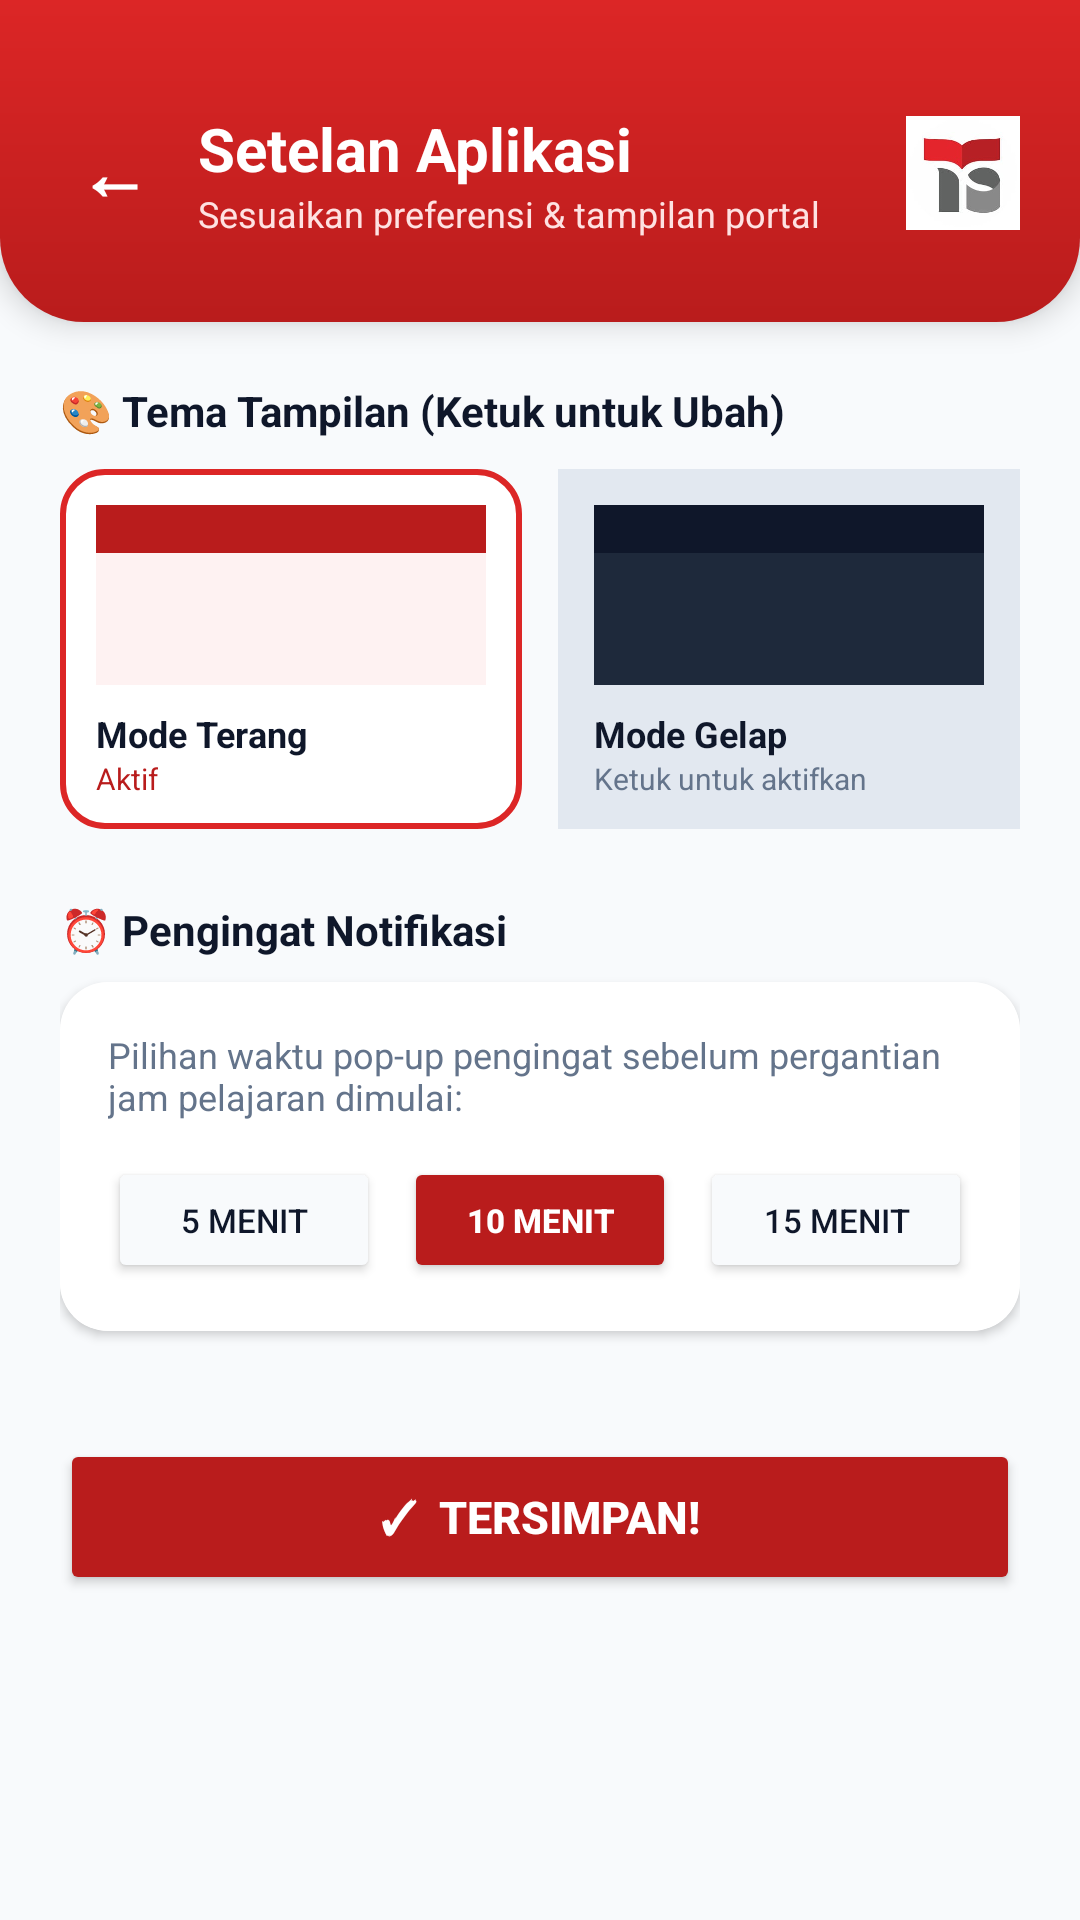

Write the Android layout XML for this screen, with the resource values it uses.
<!-- AndroidManifest.xml: application theme Theme.MaterialComponents.DayNight.NoActionBar -->
<!-- res/layout/activity_settings.xml -->
<?xml version="1.0" encoding="utf-8"?>
<ScrollView xmlns:android="http://schemas.android.com/apk/res/android"
    xmlns:app="http://schemas.android.com/apk/res-auto"
    xmlns:tools="http://schemas.android.com/tools"
    android:id="@+id/rootSettingsLayout"
    android:layout_width="match_parent"
    android:layout_height="match_parent"
    android:background="#F8FAFC"
    tools:ignore="all">

    <LinearLayout
        android:layout_width="match_parent"
        android:layout_height="wrap_content"
        android:orientation="vertical">

        <FrameLayout
            android:layout_width="match_parent"
            android:layout_height="wrap_content"
            android:background="@drawable/bg_header_portal"
            android:elevation="6dp"
            android:paddingHorizontal="20dp"
            android:paddingTop="36dp"
            android:paddingBottom="28dp">

            <LinearLayout
                android:layout_width="match_parent"
                android:layout_height="wrap_content"
                android:gravity="center_vertical"
                android:orientation="horizontal">

                <TextView
                    android:id="@+id/btnBackFromSettings"
                    android:layout_width="36dp"
                    android:layout_height="36dp"
                    android:gravity="center"
                    android:text="←"
                    android:textColor="@color/white"
                    android:textSize="24sp"
                    android:textStyle="bold" />

                <LinearLayout
                    android:layout_width="0dp"
                    android:layout_height="wrap_content"
                    android:layout_marginStart="10dp"
                    android:layout_weight="1"
                    android:orientation="vertical">

                    <TextView
                        android:layout_width="wrap_content"
                        android:layout_height="wrap_content"
                        android:text="Setelan Aplikasi"
                        android:textColor="@color/white"
                        android:textSize="20sp"
                        android:textStyle="bold" />

                    <TextView
                        android:layout_width="wrap_content"
                        android:layout_height="wrap_content"
                        android:text="Sesuaikan preferensi &amp; tampilan portal"
                        android:textColor="#FEE2E2"
                        android:textSize="12sp" />
                </LinearLayout>

                <ImageView
                    android:layout_width="38dp"
                    android:layout_height="38dp"
                    android:src="@drawable/ic_logo_header"
                    android:contentDescription="Logo Telkom" />
            </LinearLayout>
        </FrameLayout>

        <LinearLayout
            android:layout_width="match_parent"
            android:layout_height="wrap_content"
            android:orientation="vertical"
            android:padding="20dp">

            <TextView
                android:id="@+id/tvThemeTitle"
                android:layout_width="wrap_content"
                android:layout_height="wrap_content"
                android:text="🎨 Tema Tampilan (Ketuk untuk Ubah)"
                android:textColor="@color/text_primary"
                android:textSize="14sp"
                android:textStyle="bold" />

            <LinearLayout
                android:layout_width="match_parent"
                android:layout_height="wrap_content"
                android:layout_marginTop="10dp"
                android:orientation="horizontal"
                android:weightSum="2">

                
                <LinearLayout
                    android:id="@+id/cardThemeLight"
                    android:layout_width="0dp"
                    android:layout_height="120dp"
                    android:layout_weight="1"
                    android:layout_marginEnd="6dp"
                    android:background="@drawable/bg_badge_mode_active"
                    android:padding="12dp"
                    android:orientation="vertical">

                    <FrameLayout
                        android:layout_width="match_parent"
                        android:layout_height="60dp"
                        android:background="#FEF2F2">
                        <View android:layout_width="match_parent" android:layout_height="16dp" android:background="@color/telkom_red" />
                    </FrameLayout>

                    <TextView android:layout_width="wrap_content" android:layout_height="wrap_content" android:layout_marginTop="8dp" android:text="Mode Terang" android:textColor="@color/text_primary" android:textSize="12sp" android:textStyle="bold" />
                    <TextView android:id="@+id/tvStatusLight" android:layout_width="wrap_content" android:layout_height="wrap_content" android:text="Aktif" android:textColor="@color/telkom_red" android:textSize="10sp" />
                </LinearLayout>

                
                <LinearLayout
                    android:id="@+id/cardThemeDark"
                    android:layout_width="0dp"
                    android:layout_height="120dp"
                    android:layout_weight="1"
                    android:layout_marginStart="6dp"
                    android:background="#E2E8F0"
                    android:padding="12dp"
                    android:orientation="vertical">

                    <FrameLayout
                        android:layout_width="match_parent"
                        android:layout_height="60dp"
                        android:background="#1E293B">
                        <View android:layout_width="match_parent" android:layout_height="16dp" android:background="#0F172A" />
                    </FrameLayout>

                    <TextView android:layout_width="wrap_content" android:layout_height="wrap_content" android:layout_marginTop="8dp" android:text="Mode Gelap" android:textColor="@color/text_primary" android:textSize="12sp" android:textStyle="bold" />
                    <TextView android:id="@+id/tvStatusDark" android:layout_width="wrap_content" android:layout_height="wrap_content" android:text="Ketuk untuk aktifkan" android:textColor="@color/text_secondary" android:textSize="10sp" />
                </LinearLayout>
            </LinearLayout>

            <TextView
                android:id="@+id/tvNotifSettingsTitle"
                android:layout_width="wrap_content"
                android:layout_height="wrap_content"
                android:layout_marginTop="24dp"
                android:text="⏰ Pengingat Notifikasi"
                android:textColor="@color/text_primary"
                android:textSize="14sp"
                android:textStyle="bold" />

            <androidx.cardview.widget.CardView
                android:layout_width="match_parent"
                android:layout_height="wrap_content"
                android:layout_marginTop="8dp"
                app:cardCornerRadius="16dp"
                app:cardElevation="2dp">

                <LinearLayout
                    android:layout_width="match_parent"
                    android:layout_height="wrap_content"
                    android:background="@color/white"
                    android:padding="16dp"
                    android:orientation="vertical">

                    <TextView
                        android:layout_width="wrap_content"
                        android:layout_height="wrap_content"
                        android:text="Pilihan waktu pop-up pengingat sebelum pergantian jam pelajaran dimulai:"
                        android:textColor="@color/text_secondary"
                        android:textSize="12sp" />

                    <LinearLayout
                        android:layout_width="match_parent"
                        android:layout_height="wrap_content"
                        android:layout_marginTop="12dp"
                        android:orientation="horizontal"
                        android:weightSum="3">

                        <Button android:id="@+id/btnTimer5" android:layout_width="0dp" android:layout_height="42dp" android:layout_weight="1" android:layout_marginEnd="4dp" android:backgroundTint="#F8FAFC" android:text="5 Menit" android:textColor="@color/text_primary" android:textSize="11sp" />
                        <Button android:id="@+id/btnTimer10" android:layout_width="0dp" android:layout_height="42dp" android:layout_weight="1" android:layout_marginHorizontal="4dp" android:backgroundTint="@color/telkom_red" android:text="10 Menit" android:textColor="@color/white" android:textSize="11sp" android:textStyle="bold" />
                        <Button android:id="@+id/btnTimer15" android:layout_width="0dp" android:layout_height="42dp" android:layout_weight="1" android:layout_marginStart="4dp" android:backgroundTint="#F8FAFC" android:text="15 Menit" android:textColor="@color/text_primary" android:textSize="11sp" />
                    </LinearLayout>
                </LinearLayout>
            </androidx.cardview.widget.CardView>

            <Button
                android:id="@+id/btnSaveSettings"
                android:layout_width="match_parent"
                android:layout_height="52dp"
                android:layout_marginTop="36dp"
                android:layout_marginBottom="24dp"
                android:backgroundTint="@color/telkom_red"
                android:text="✓  Tersimpan!"
                android:textColor="@color/white"
                android:textSize="15sp"
                android:textStyle="bold" />

        </LinearLayout>
    </LinearLayout>
</ScrollView>
<!-- resources referenced by this layout -->
<resources>
  <color name="telkom_red">#B91C1C</color>
  <color name="text_primary">#0F172A</color>
  <color name="text_secondary">#64748B</color>
  <color name="white">#FFFFFF</color>
  <!-- drawable bg_badge_mode_active (drawable) -->
  <?xml version="1.0" encoding="utf-8"?>
  <shape xmlns:android="http://schemas.android.com/apk/res/android">
      <solid android:color="#FFFFFF" />
      <stroke android:width="2dp" android:color="#DC2626" />
      <corners android:radius="14dp" />
  </shape>
  <!-- drawable bg_header_portal (drawable) -->
  <?xml version="1.0" encoding="utf-8"?>
  <shape xmlns:android="http://schemas.android.com/apk/res/android">
      <gradient
          android:angle="270"
          android:startColor="#DC2626"
          android:endColor="#B91C1C" />
      <corners
          android:bottomLeftRadius="28dp"
          android:bottomRightRadius="28dp" />
  </shape>
  <!-- drawable ic_logo_header: jpg bitmap (drawable, 3927 bytes) -->
</resources>
